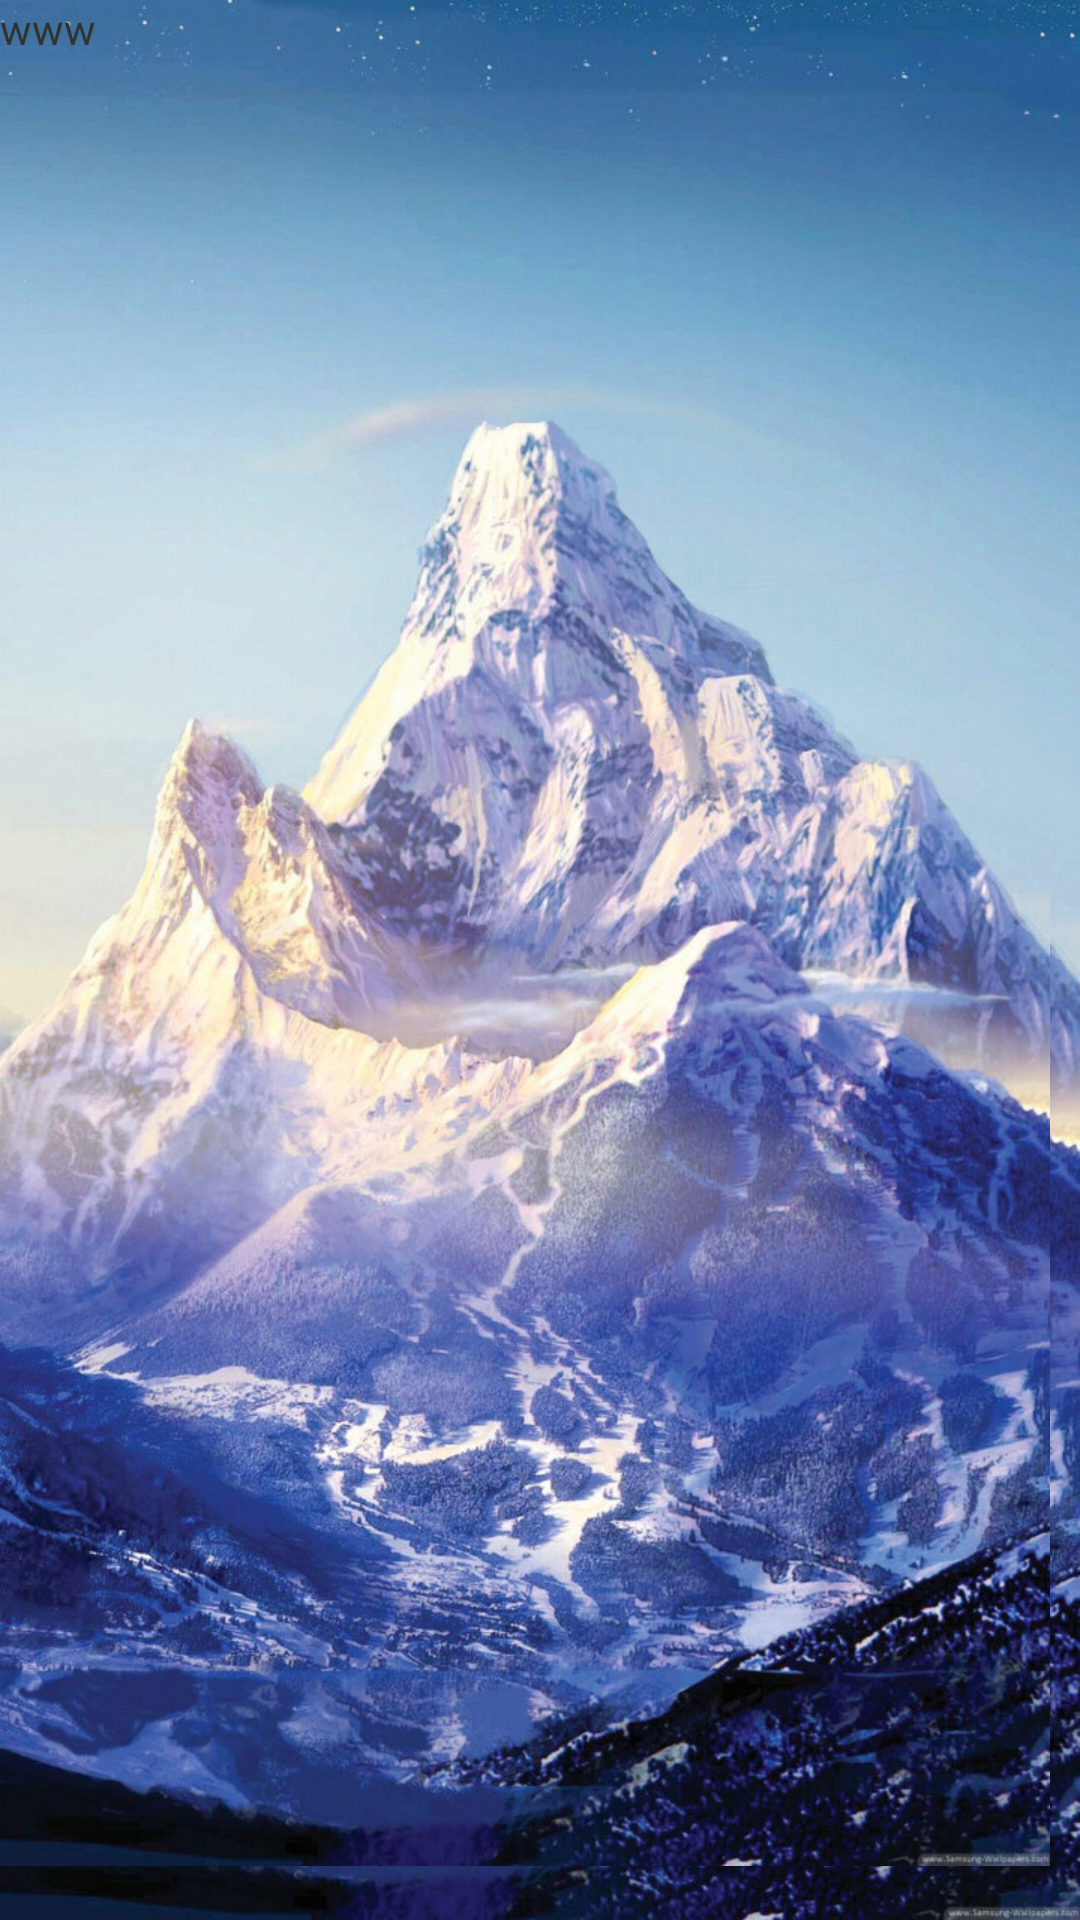

The Android layout XML behind this screen, and the referenced resources:
<!-- AndroidManifest.xml: application theme AppTheme -->
<!-- res/layout/fragment_me.xml -->
<?xml version="1.0" encoding="utf-8"?>
<LinearLayout xmlns:android="http://schemas.android.com/apk/res/android"
    android:id="@+id/linearLayout"
    android:layout_width="match_parent"
    android:layout_height="match_parent"
    android:orientation="vertical">

    <TextView
        android:layout_width="wrap_content"
        android:layout_height="wrap_content"
        android:text="www"/>

</LinearLayout>
<!-- resources referenced by this layout -->
<resources>
  <style name="AppTheme" parent="@android:style/Theme.Light.NoTitleBar">
          <item name="android:windowFullscreen">false</item>
          <item name="android:background">@drawable/splash</item>
      </style>
  <!-- drawable splash: jpg bitmap (drawable-xhdpi, 269580 bytes) -->
</resources>
